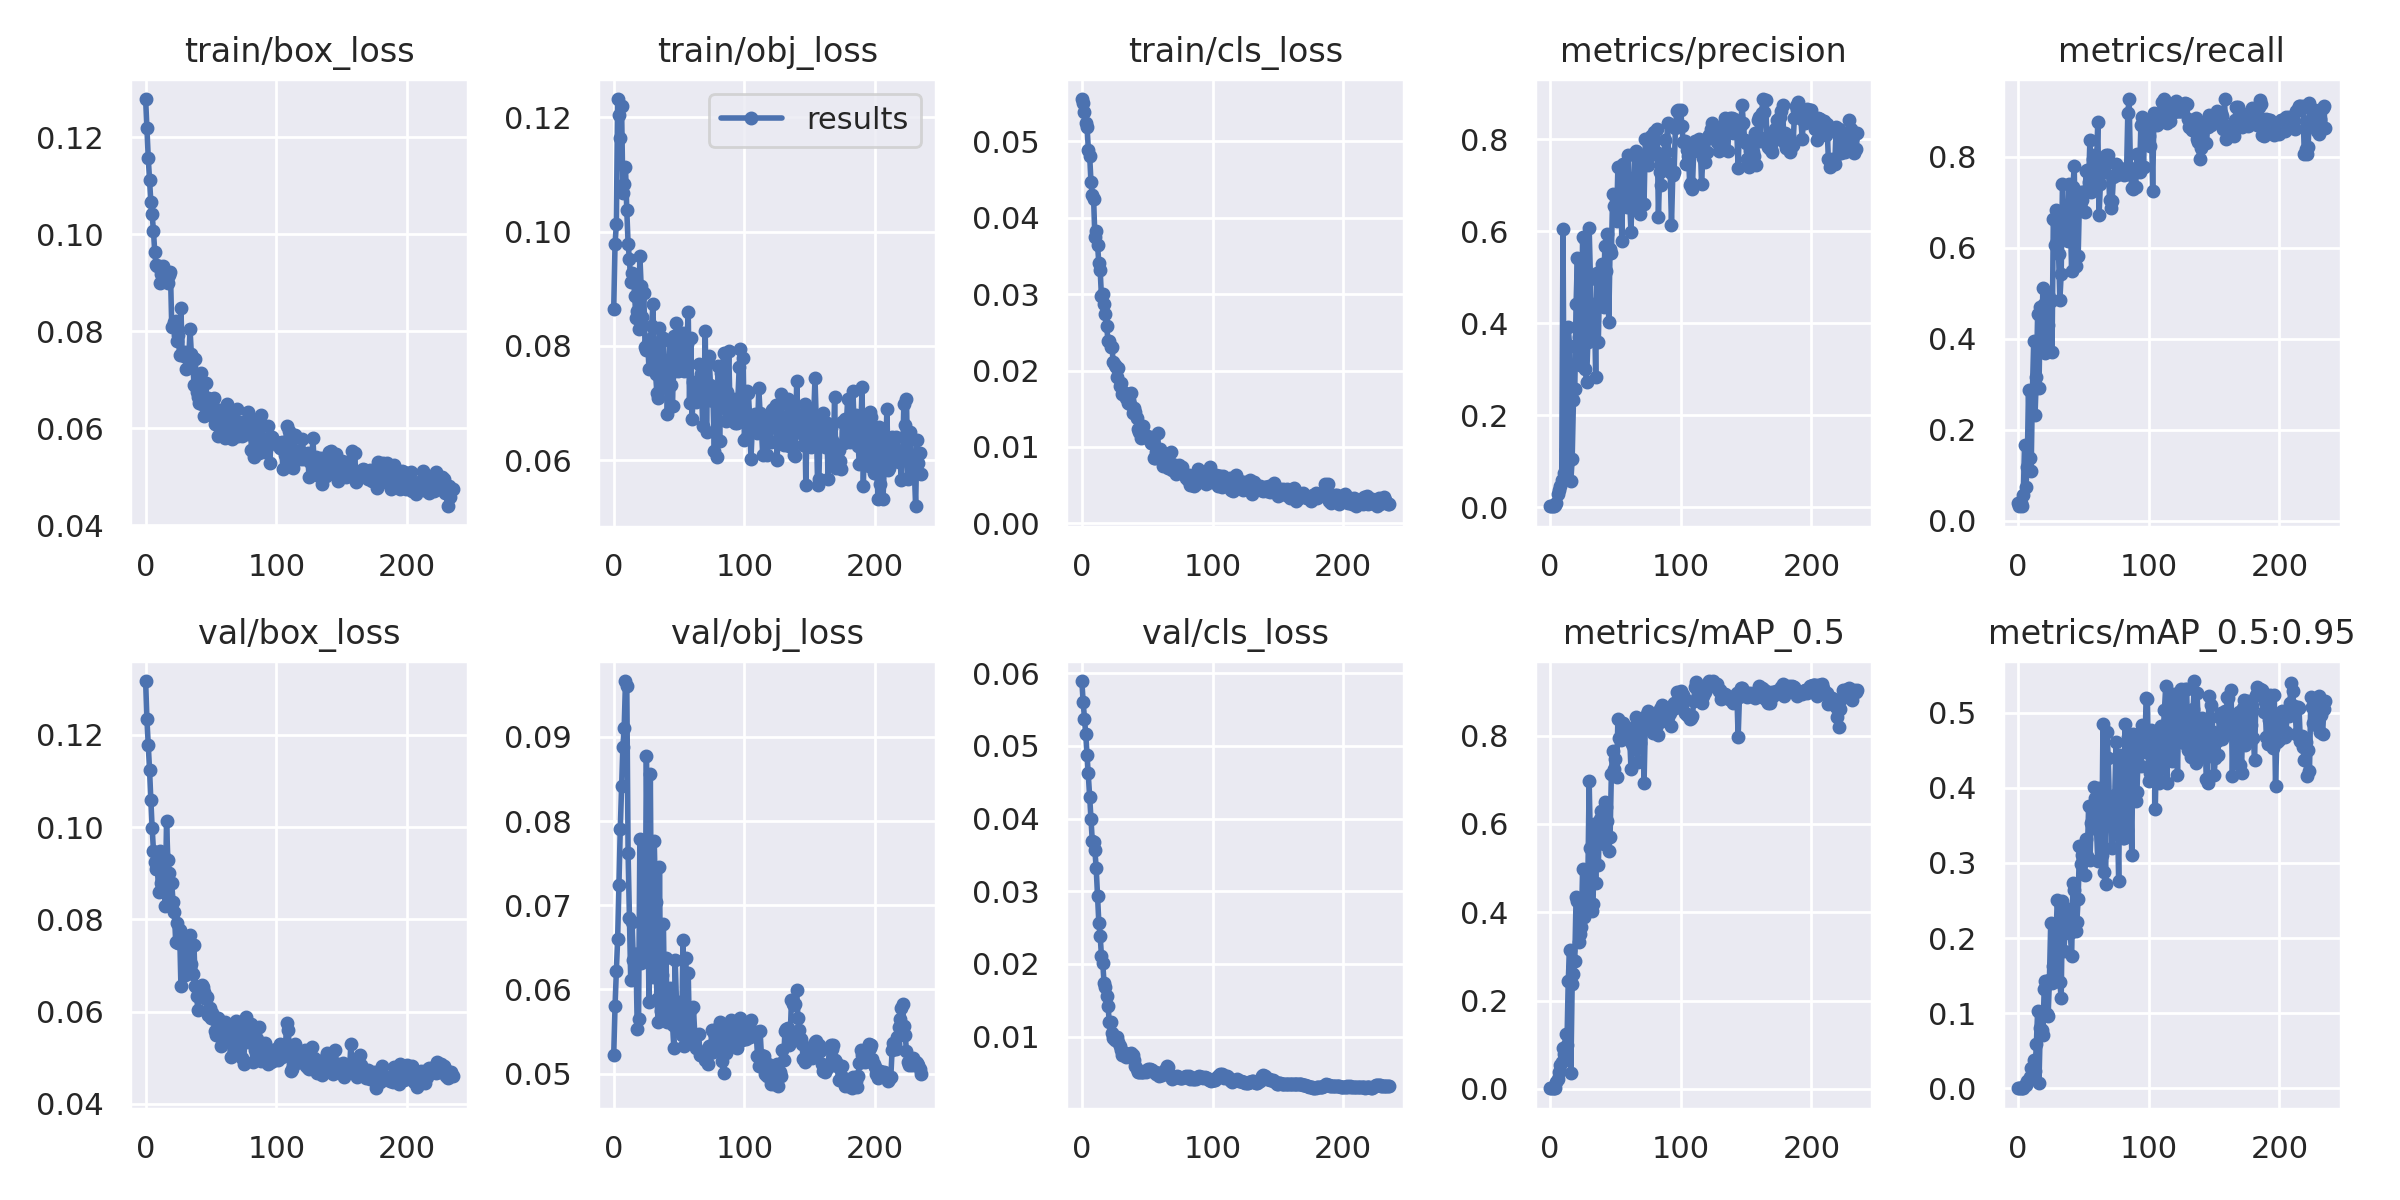

The table this chart was drawn from, first rows:
epoch, train/box_loss, train/obj_loss, train/cls_loss, metrics/precision, metrics/recall, metrics/mAP_0.5, metrics/mAP_0.5:0.95, val/box_loss, val/obj_loss, val/cls_loss, x/lr0, x/lr1, x/lr2
0, 0.1278, 0.08651, 0.05556, 0.001678, 0.03947, 0.001523, 0.0002232, 0.1317, 0.05227, 0.05892, 0.0955, 0.0005, 0.0005
1, 0.1218, 0.09776, 0.05501, 0.002029, 0.03307, 0.001847, 0.0006941, 0.1234, 0.05798, 0.05606, 0.0901, 0.001098, 0.001098
2, 0.1158, 0.1013, 0.05386, 0.002517, 0.03983, 0.002138, 0.0007622, 0.1179, 0.0622, 0.05373, 0.08469, 0.001693, 0.001693
3, 0.1112, 0.1232, 0.05248, 0.00248, 0.03211, 0.001798, 0.0006029, 0.1125, 0.066, 0.05157, 0.07929, 0.002286, 0.002286
4, 0.1066, 0.1204, 0.05193, 0.004419, 0.05649, 0.003115, 0.0009473, 0.1059, 0.07245, 0.04877, 0.07388, 0.002877, 0.002877
5, 0.1041, 0.1164, 0.04891, 0.00828, 0.1665, 0.01549, 0.003974, 0.09985, 0.07906, 0.0462, 0.06846, 0.003465, 0.003465
6, 0.1006, 0.1219, 0.04809, 0.02751, 0.07523, 0.02327, 0.004745, 0.09491, 0.08415, 0.04299, 0.06305, 0.004051, 0.004051
7, 0.09627, 0.1067, 0.0447, 0.03752, 0.1177, 0.03943, 0.009267, 0.09234, 0.0888, 0.03992, 0.05763, 0.004635, 0.004635
8, 0.09363, 0.1082, 0.04299, 0.04659, 0.2885, 0.0533, 0.01174, 0.09096, 0.09107, 0.03689, 0.05222, 0.005216, 0.005216
9, 0.09349, 0.1112, 0.04253, 0.05953, 0.139, 0.05992, 0.01568, 0.09095, 0.09663, 0.03681, 0.0468, 0.005795, 0.005795
10, 0.09335, 0.1037, 0.03744, 0.6052, 0.1099, 0.09317, 0.02728, 0.086, 0.09609, 0.0356, 0.04137, 0.006371, 0.006371
11, 0.08991, 0.09786, 0.03828, 0.07288, 0.2851, 0.07988, 0.01778, 0.09478, 0.0762, 0.03312, 0.03594, 0.006945, 0.006945
12, 0.09176, 0.09521, 0.03651, 0.1247, 0.3955, 0.125, 0.03834, 0.08786, 0.0685, 0.02933, 0.03052, 0.007517, 0.007517
13, 0.09341, 0.09118, 0.03409, 0.09441, 0.2328, 0.09945, 0.02337, 0.0934, 0.06107, 0.02568, 0.02509, 0.008086, 0.008086
14, 0.09222, 0.09275, 0.03323, 0.3909, 0.3165, 0.2447, 0.05866, 0.09349, 0.06806, 0.02389, 0.01965, 0.008653, 0.008653
15, 0.09045, 0.09259, 0.02974, 0.3511, 0.4556, 0.3134, 0.1032, 0.08297, 0.06355, 0.02114, 0.01422, 0.009218, 0.009218
16, 0.09038, 0.08873, 0.03008, 0.0567, 0.291, 0.03495, 0.006894, 0.1013, 0.06419, 0.02016, 0.009683, 0.009683, 0.009683
17, 0.08988, 0.08491, 0.02869, 0.1043, 0.469, 0.2368, 0.08102, 0.09298, 0.06426, 0.01735, 0.009683, 0.009683, 0.009683
18, 0.09161, 0.08612, 0.02738, 0.233, 0.3745, 0.2597, 0.07723, 0.09016, 0.05524, 0.01676, 0.009663, 0.009663, 0.009663
19, 0.09225, 0.08296, 0.02579, 0.2573, 0.5108, 0.2897, 0.0716, 0.08371, 0.05647, 0.01557, 0.009644, 0.009644, 0.009644
20, 0.08079, 0.09573, 0.02394, 0.4407, 0.4762, 0.4337, 0.1316, 0.08782, 0.07788, 0.01425, 0.009624, 0.009624, 0.009624
21, 0.08117, 0.09044, 0.02382, 0.5421, 0.3697, 0.4251, 0.1424, 0.08372, 0.06317, 0.01204, 0.009604, 0.009604, 0.009604
22, 0.08184, 0.08498, 0.02304, 0.3705, 0.3863, 0.3333, 0.09901, 0.08161, 0.06356, 0.01202, 0.009584, 0.009584, 0.009584
23, 0.08209, 0.08921, 0.02311, 0.3096, 0.4314, 0.3503, 0.09607, 0.07515, 0.07588, 0.01047, 0.009564, 0.009564, 0.009564
24, 0.07791, 0.07977, 0.02116, 0.3363, 0.4928, 0.366, 0.1439, 0.07913, 0.06475, 0.009843, 0.009545, 0.009545, 0.009545
25, 0.07916, 0.0792, 0.02072, 0.5879, 0.482, 0.4979, 0.2202, 0.07478, 0.0877, 0.009501, 0.009525, 0.009525, 0.009525
26, 0.07505, 0.08057, 0.02046, 0.5849, 0.3708, 0.3885, 0.1399, 0.07778, 0.07154, 0.00964, 0.009505, 0.009505, 0.009505
27, 0.0847, 0.07587, 0.0192, 0.3005, 0.6638, 0.4239, 0.1625, 0.06564, 0.05851, 0.009939, 0.009485, 0.009485, 0.009485
28, 0.07528, 0.08114, 0.02037, 0.272, 0.6068, 0.4054, 0.1568, 0.07525, 0.08558, 0.009222, 0.009465, 0.009465, 0.009465
29, 0.07489, 0.08346, 0.01795, 0.3583, 0.6829, 0.4681, 0.1973, 0.07648, 0.06315, 0.008631, 0.009446, 0.009446, 0.009446
30, 0.07566, 0.08732, 0.01832, 0.6075, 0.615, 0.6975, 0.2512, 0.06785, 0.06148, 0.008207, 0.009426, 0.009426, 0.009426
31, 0.07212, 0.07642, 0.01695, 0.4958, 0.5868, 0.5464, 0.2212, 0.06808, 0.07767, 0.007466, 0.009406, 0.009406, 0.009406
32, 0.07525, 0.07515, 0.01702, 0.3821, 0.4846, 0.4029, 0.1416, 0.07118, 0.07037, 0.007597, 0.009386, 0.009386, 0.009386
33, 0.07438, 0.07184, 0.01704, 0.386, 0.542, 0.4192, 0.1197, 0.07457, 0.05885, 0.007685, 0.009366, 0.009366, 0.009366
34, 0.08035, 0.07084, 0.01645, 0.442, 0.7405, 0.5993, 0.2492, 0.07654, 0.05618, 0.00721, 0.009347, 0.009347, 0.009347
35, 0.07528, 0.08305, 0.01572, 0.2829, 0.664, 0.4651, 0.183, 0.07033, 0.07457, 0.007629, 0.009327, 0.009327, 0.009327
36, 0.07454, 0.07771, 0.01614, 0.5084, 0.6325, 0.5927, 0.2066, 0.06821, 0.05743, 0.007378, 0.009307, 0.009307, 0.009307
37, 0.06883, 0.0729, 0.01556, 0.3589, 0.6663, 0.506, 0.2277, 0.07446, 0.06176, 0.007294, 0.009287, 0.009287, 0.009287
38, 0.07421, 0.0814, 0.01705, 0.4899, 0.6153, 0.6119, 0.2391, 0.06554, 0.06781, 0.007711, 0.009267, 0.009267, 0.009267
39, 0.06749, 0.07379, 0.01446, 0.516, 0.74, 0.6288, 0.2126, 0.06348, 0.05675, 0.007475, 0.009248, 0.009248, 0.009248
40, 0.06635, 0.07689, 0.01514, 0.528, 0.6632, 0.5961, 0.2063, 0.06027, 0.06376, 0.006733, 0.009228, 0.009228, 0.009228
41, 0.06519, 0.06817, 0.01456, 0.4356, 0.5499, 0.5539, 0.1755, 0.06406, 0.05614, 0.005933, 0.009208, 0.009208, 0.009208
42, 0.07133, 0.07453, 0.01374, 0.5685, 0.7328, 0.6494, 0.2733, 0.06338, 0.05928, 0.005584, 0.009188, 0.009188, 0.009188
43, 0.06509, 0.08081, 0.01242, 0.5131, 0.7803, 0.6386, 0.2636, 0.06581, 0.06014, 0.005145, 0.009168, 0.009168, 0.009168
44, 0.06649, 0.07319, 0.01199, 0.5928, 0.5597, 0.6069, 0.21, 0.06531, 0.05765, 0.005078, 0.009149, 0.009149, 0.009149
45, 0.06258, 0.06943, 0.01112, 0.4015, 0.6946, 0.5393, 0.2216, 0.06435, 0.05582, 0.005047, 0.009129, 0.009129, 0.009129
46, 0.06942, 0.08175, 0.01236, 0.5601, 0.582, 0.5696, 0.2525, 0.06265, 0.05303, 0.005091, 0.009109, 0.009109, 0.009109
47, 0.06557, 0.07913, 0.01279, 0.5515, 0.707, 0.7125, 0.3226, 0.06317, 0.06345, 0.005071, 0.009089, 0.009089, 0.009089
48, 0.06619, 0.08402, 0.01128, 0.6802, 0.7227, 0.7652, 0.2991, 0.05936, 0.05854, 0.005265, 0.009069, 0.009069, 0.009069
49, 0.06343, 0.07559, 0.01141, 0.6537, 0.706, 0.7235, 0.311, 0.06076, 0.05567, 0.005182, 0.00905, 0.00905, 0.00905
50, 0.06278, 0.07829, 0.0114, 0.6549, 0.7234, 0.7465, 0.3151, 0.05856, 0.05849, 0.005328, 0.00903, 0.00903, 0.00903
51, 0.0635, 0.07579, 0.01123, 0.6215, 0.6787, 0.7073, 0.2841, 0.05962, 0.05539, 0.005535, 0.00901, 0.00901, 0.00901
52, 0.06624, 0.08026, 0.0113, 0.7394, 0.7679, 0.8376, 0.3322, 0.05839, 0.05461, 0.005522, 0.00899, 0.00899, 0.00899
53, 0.06087, 0.08225, 0.01053, 0.6684, 0.7716, 0.7947, 0.3088, 0.05578, 0.06588, 0.005396, 0.00897, 0.00897, 0.00897
54, 0.06406, 0.07555, 0.01053, 0.7353, 0.7436, 0.7906, 0.3753, 0.05496, 0.05326, 0.005388, 0.008951, 0.008951, 0.008951
55, 0.05832, 0.07584, 0.008567, 0.5773, 0.8374, 0.8103, 0.3041, 0.05868, 0.06378, 0.005143, 0.008931, 0.008931, 0.008931
56, 0.06243, 0.08032, 0.008589, 0.7462, 0.7229, 0.8287, 0.3535, 0.0568, 0.05414, 0.005096, 0.008911, 0.008911, 0.008911
57, 0.06199, 0.08595, 0.009387, 0.6869, 0.7958, 0.8181, 0.3461, 0.0572, 0.06194, 0.004907, 0.008891, 0.008891, 0.008891
58, 0.05968, 0.07009, 0.01182, 0.6959, 0.8048, 0.8092, 0.4009, 0.05261, 0.05426, 0.004952, 0.008871, 0.008871, 0.008871
59, 0.06027, 0.08137, 0.00867, 0.6528, 0.7643, 0.795, 0.3861, 0.05745, 0.05764, 0.004566, 0.008852, 0.008852, 0.008852
... 176 more rows
